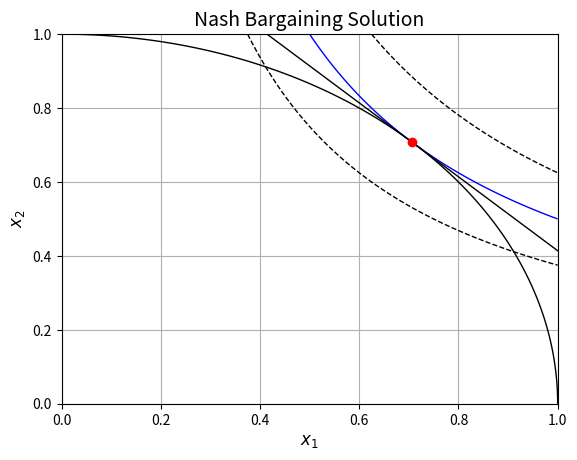

Write Python code to recreate this figure.
# --------------------------------------------------------
# Nash Bargaining
# --------------------------------------------------------

import os
import sys

import numpy as np
import matplotlib.pyplot as plt
from scipy.optimize import minimize, NonlinearConstraint, Bounds

# Printing the outputs as a text file if ==1
output_file = 0

# --------------------------------------------------------
# Problem Set-up
# --------------------------------------------------------
def fun(x):
    return -x[0] * x[1] # negative

def constr(x):
    return x[0] ** 2 + x[1] ** 2

# nonlinear constraint: x1^2 + x2^2 <= 1  <=>  -inf <= constraint_fun(x) <= 1
nonlcon = NonlinearConstraint(constr, -np.inf, 1.0)

bounds = Bounds([0.0, 0.0], [np.inf, np.inf])  # lb = [0; 0], ub = []
x0 = np.array([0.1, 0.1])

# --------------------------------------------------------
# minimize (trust-constr)
# --------------------------------------------------------
result = minimize(fun, x0, method='trust-constr',
                   constraints=[nonlcon], bounds=bounds)

x = result.x
fval = result.fun
lam_nonlcon = result.v[0]   # multiplier for x1^2+x2^2<=1
lam_bounds = result.v[1]    # multipliers for [x1>=0, x2>=0]

if output_file == 1:
    dfile = "Nash_bargaining_python.txt"
    if os.path.exists(dfile):
        os.remove(dfile)
    sys.stdout = open(dfile, "w")

# --------------------------------------------------------
# Output
# --------------------------------------------------------
print(f"Nash Bargaining Solution: {x[0]:.4f},{x[1]:.4f}")
print(f"Multiplier (non-linear const): {lam_nonlcon[0]:.5f}")
print(f"Multiplier (non-negativity const): {lam_bounds[0]:.5f}, {lam_bounds[1]:.5f}")

if output_file == 1:
    sys.stdout.close()
    sys.stdout = sys.__stdout__

# --------------------------------------------------------
# Plot
# --------------------------------------------------------
slope_const = -x[0] / x[1]  # slope of the constraint tangent at the solution
x1_lin = np.linspace(0, 1, 100)
x2_lin = np.linspace(0, 1, 100)
x1_mesh, x2_mesh = np.meshgrid(x1_lin, x2_lin)

fig, ax = plt.subplots()
ax.grid(True)

# constraint boundary x1^2 + x2^2 = 1
ax.contour(x1_mesh, x2_mesh, x1_mesh**2 + x2_mesh**2, levels=[1],
           colors='k', linewidths=1)
ax.contour(x1_mesh, x2_mesh, x1_mesh * x2_mesh, levels=[-fval],
           colors='b', linewidths=1) # indifference curve
ax.contour(x1_mesh, x2_mesh, x1_mesh * x2_mesh,
           levels=[0.75 * (-fval), 1.25 * (-fval)],
           colors='k', linewidths=1, linestyles='--') # neighboring indifference curves
# tangent line to the constraint at the optimum
ax.plot(x1_lin, slope_const * (x1_lin - x[0]) + x[1], 'k', linewidth=1)
ax.plot(x[0], x[1], 'ro', linewidth=1) # optimal point
ax.set_xlabel(r'$x_{1}$', fontsize=12)
ax.set_ylabel(r'$x_{2}$', fontsize=12)
ax.set_title('Nash Bargaining Solution', fontsize=14)
ax.set_xlim([0, 1])
ax.set_ylim([0, 1])
plt.show()
